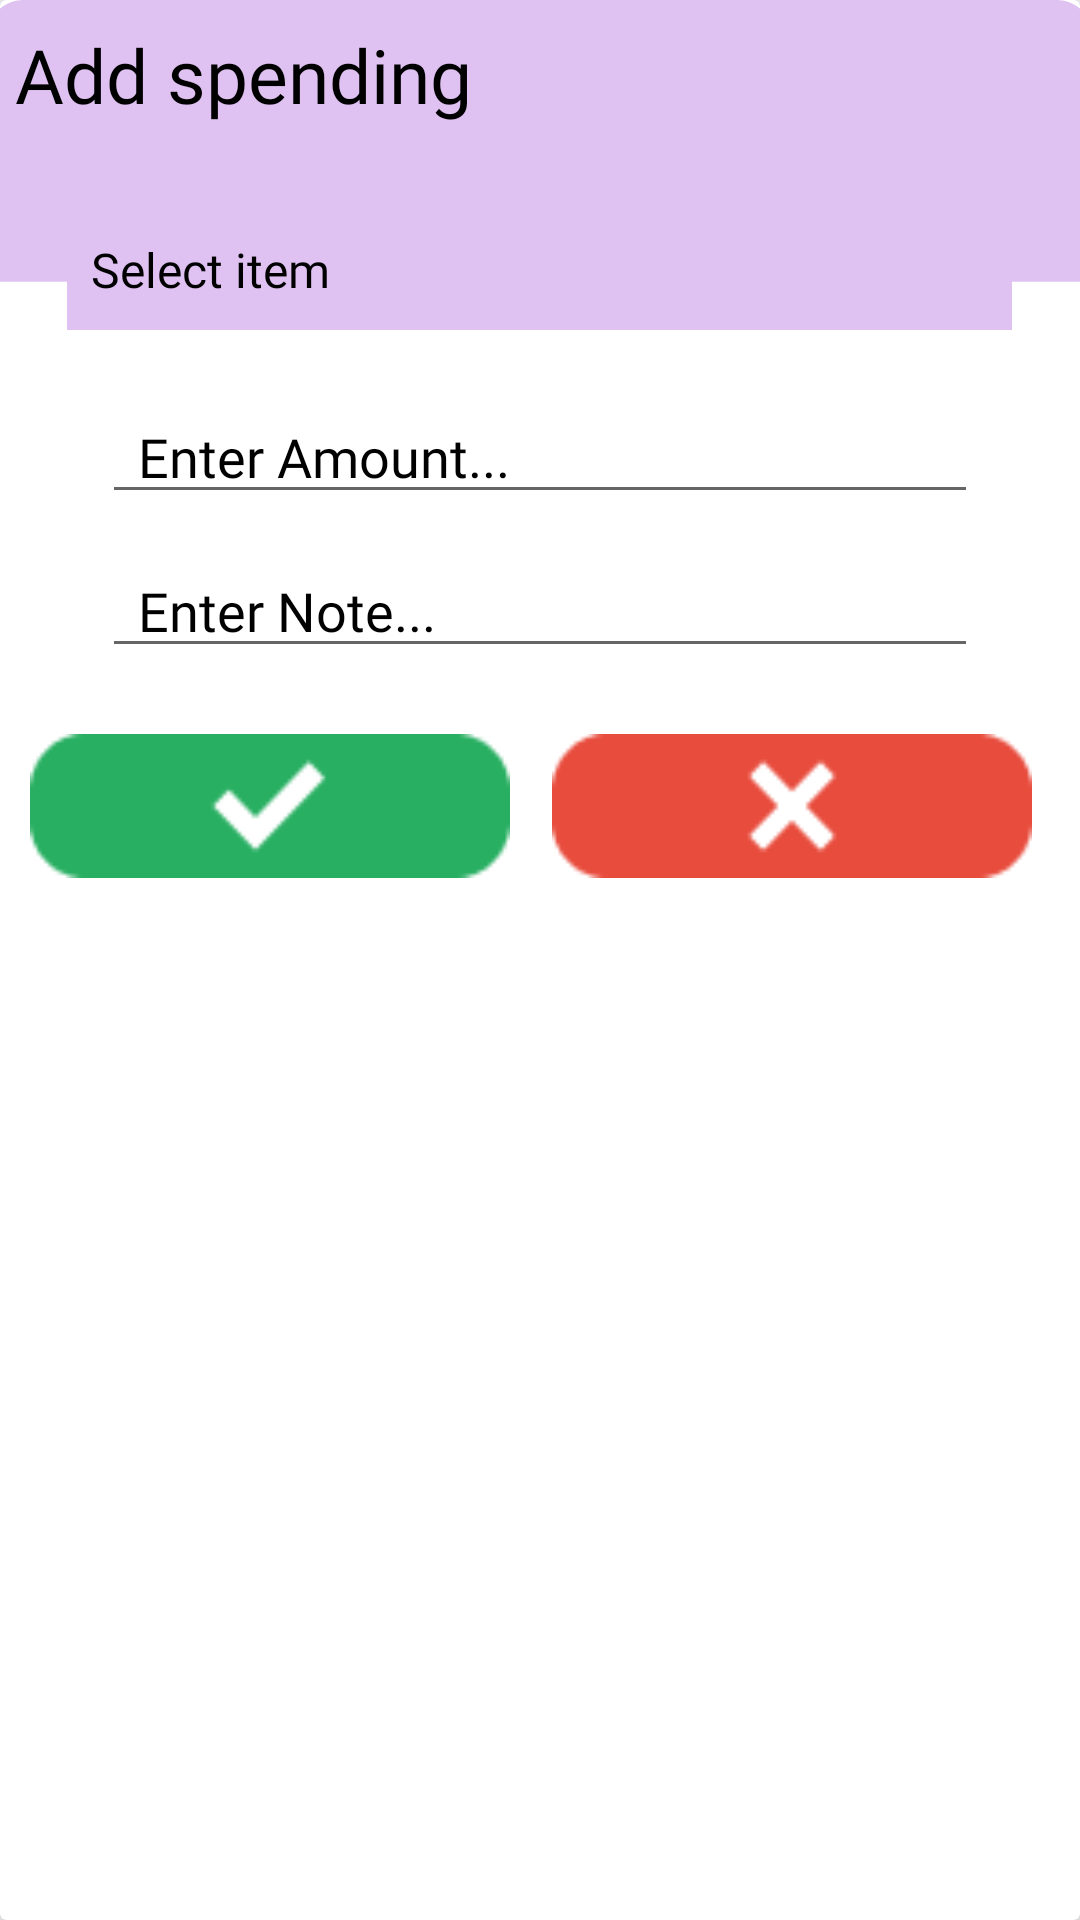

Produce the Android XML layout that renders to this screen, including the resource entries it uses.
<!-- AndroidManifest.xml: application theme Theme.PersonalBudgetingApp -->
<!-- res/layout/input_layout.xml -->
<?xml version="1.0" encoding="utf-8"?>
<androidx.cardview.widget.CardView xmlns:android="http://schemas.android.com/apk/res/android"
    android:layout_width="match_parent"
    xmlns:app="http://schemas.android.com/apk/res-auto"
    android:orientation="vertical"
    android:elevation="10dp"
    app:cardElevation="10dp"
    android:layout_margin="20dp"
    android:layout_height="wrap_content">

    <LinearLayout
        android:layout_width="390dp"
        android:layout_height="match_parent"
        android:background="@drawable/addspendingframe"
        android:orientation="vertical"
        android:layout_gravity="center">

        <TextView
            android:id="@+id/item"
            android:layout_width="match_parent"
            android:layout_height="50dp"

            android:fontFamily="@font/reemkufi"
            android:gravity="center_vertical"
            android:paddingLeft="20dp"
            android:text="Add spending"
            android:textColor="#000"
            android:textSize="25dp" />

        <LinearLayout
            android:layout_width="match_parent"
            android:layout_height="wrap_content"
            android:orientation="vertical">

            <Spinner
                android:id="@+id/itemsspinner"
                android:layout_width="315dp"
                android:layout_height="40dp"
                android:layout_gravity="center"
                android:layout_marginStart="5dp"
                android:layout_marginTop="20dp"
                android:layout_marginEnd="5dp"
                android:layout_marginBottom="20dp"
                android:background="#E0C2F2"
                android:entries="@array/items"
                android:gravity="center"
                android:text="Category"
                android:theme="@style/SpinnerTheme"/>

            <EditText
                android:id="@+id/amount"
                android:layout_width="50mm"
                android:layout_height="wrap_content"
                android:layout_gravity="center"
                android:layout_marginBottom="10dp"
                android:fontFamily="@font/comfortaa"
                android:hint="Enter Amount..."
                android:inputType="number"
                android:paddingLeft="12dp"
                android:textColor="#000"
                android:textColorHint="#000" />

            <EditText
                android:id="@+id/note"
                android:layout_width="50mm"
                android:layout_height="wrap_content"
                android:layout_gravity="center"
                android:layout_marginBottom="10dp"
                android:fontFamily="@font/comfortaa"
                android:hint="Enter Note..."
                android:inputType="text"
                android:paddingLeft="12dp"
                android:textColor="#000"
                android:textColorHint="#000" />

        </LinearLayout>

        <LinearLayout
            android:layout_width="match_parent"
            android:layout_height="wrap_content"
            android:layout_margin="10dp"
            android:orientation="horizontal">

            <RelativeLayout
                android:layout_width="0dp"
                android:layout_height="wrap_content"
                android:layout_marginStart="10dp"
                android:layout_marginEnd="8dp"
                android:layout_weight="1">

                <Button
                    android:id="@+id/save"
                    android:layout_width="160dp"
                    android:layout_height="wrap_content"
                    android:layout_marginStart="5dp"
                    android:layout_marginTop="2dp"
                    android:layout_marginEnd="1mm"
                    android:layout_marginBottom="2dp"
                    android:background="@drawable/chgpwyes"
                    android:textAllCaps="false"
                    android:textColor="#FFF"
                    android:textStyle="bold" />

                <Button
                    android:id="@+id/cancel"
                    android:layout_width="160dp"
                    android:layout_height="wrap_content"
                    android:layout_marginStart="8dp"
                    android:layout_marginTop="2dp"
                    android:layout_marginEnd="2dp"
                    android:layout_marginBottom="2dp"
                    android:layout_toRightOf="@id/save"
                    android:background="@drawable/chgpwno"
                    android:textAllCaps="false"
                    android:textColor="#FFF"
                    android:textStyle="bold" />

            </RelativeLayout>

        </LinearLayout>

    </LinearLayout>

</androidx.cardview.widget.CardView>
<!-- resources referenced by this layout -->
<resources>
  <string-array name="items">
          <item>Select item</item>
          <item>Transport</item>
          <item>Food</item>
          <item>House</item>
          <item>Entertainment</item>
          <item>Education</item>
          <item>Charity</item>
          <item>Apparel</item>
          <item>Health</item>
          <item>Personal</item>
          <item>Other</item>
      </string-array>
  <!-- drawable addspendingframe (drawable) -->
  <vector xmlns:android="http://schemas.android.com/apk/res/android"
      android:width="328dp"
      android:height="327dp"
      android:viewportWidth="328"
      android:viewportHeight="327">
    <path
        android:pathData="M19,0L309,0A15,15 0,0 1,324 15L324,304A15,15 0,0 1,309 319L19,319A15,15 0,0 1,4 304L4,15A15,15 0,0 1,19 0z"
        android:fillColor="#ffffff"/>
    <path
        android:pathData="M4,15C4,6.72 10.72,0 19,0H309C317.28,0 324,6.72 324,15V48H4V15Z"
        android:fillColor="#E0C2F2"/>
  </vector>
  <!-- drawable chgpwno: png bitmap (drawable, 1099 bytes) -->
  <!-- drawable chgpwyes: png bitmap (drawable, 924 bytes) -->
  <style name="SpinnerTheme">
          <item name="android:textColor">#000</item>
          <item name="android:fontFamily">@font/comfortaa</item>
          <item name="android:textSize">16dp</item>
      </style>
  <style name="Theme.PersonalBudgetingApp" parent="Theme.AppCompat.DayNight.NoActionBar">
          
          <item name="colorPrimary">@color/black</item>
          <item name="colorPrimaryVariant">@color/purple_700</item>
          <item name="colorOnPrimary">@color/white</item>
          
          <item name="colorSecondary">@color/red2</item>
          <item name="colorSecondaryVariant">@color/teal_700</item>
          <item name="colorOnSecondary">@color/black</item>
          
          <item name="android:statusBarColor">@color/black</item>
          
          <item name="android:textColor">@color/black</item>
          <item name="background">@color/white</item>
      </style>
  <color name="black">#FF000000</color>
  <color name="purple_700">#FF3700B3</color>
  <color name="white">#FFFFFFFF</color>
  <color name="red2">#DB7869</color>
  <color name="teal_700">#FF018786</color>
</resources>
